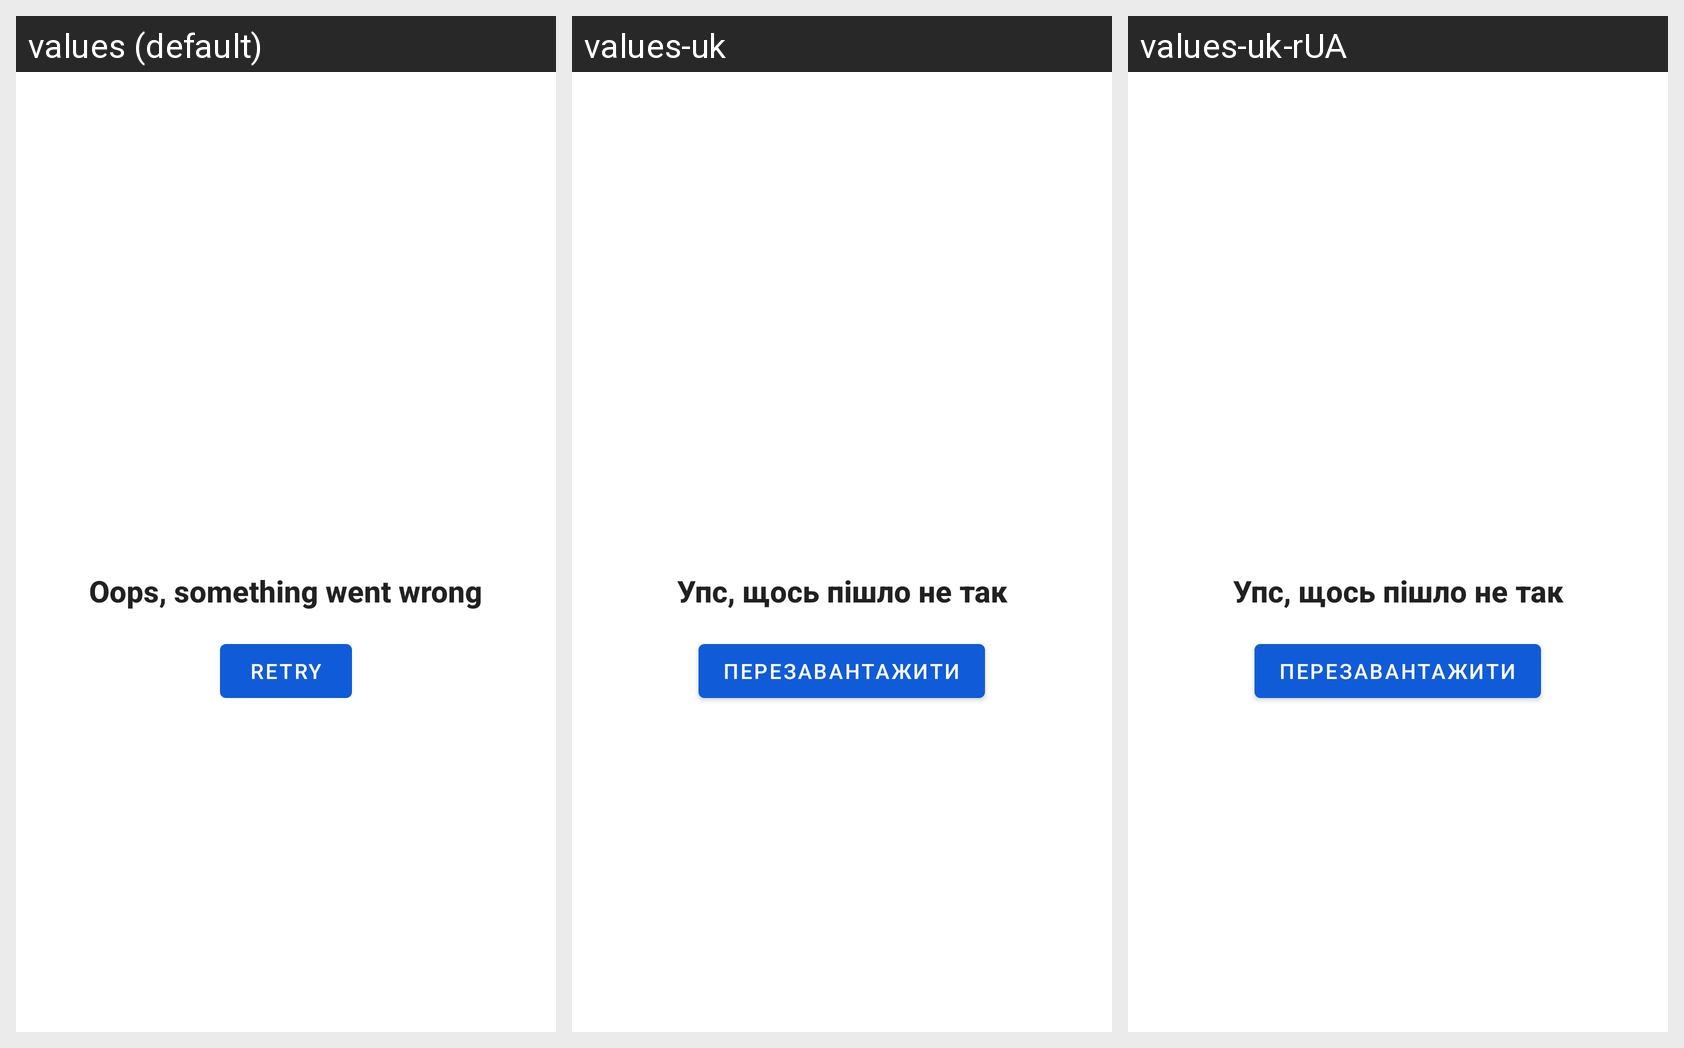

Locale-by-locale string values for the Android screen shown in this grid:
Android screen res/layout/error_layout.xml rendered under 3 locales, left to right: values (default), values-uk, values-uk-rUA. Device: Nexus 5 (rendered at 1080×1920; each locale shown at half size, 540×960, under a caption strip naming it); theme Theme.NasaApod.
Strings drawn on this screen, with the default value and each locale's value (text and hints the layout hard-codes, and strings that could not be matched under every locale, appear in the picture but are not listed):

error_message
  values: Oops, something went wrong
  values-uk: Упс, щось пішло не так
  values-uk-rUA: Упс, щось пішло не так

retry_button_title
  values: Retry
  values-uk: Перезавантажити
  values-uk-rUA: Перезавантажити
